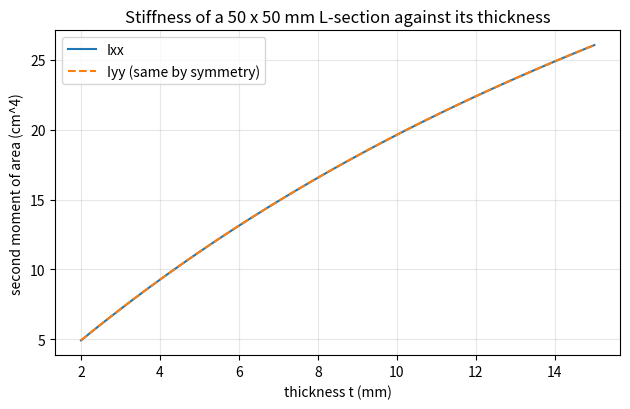
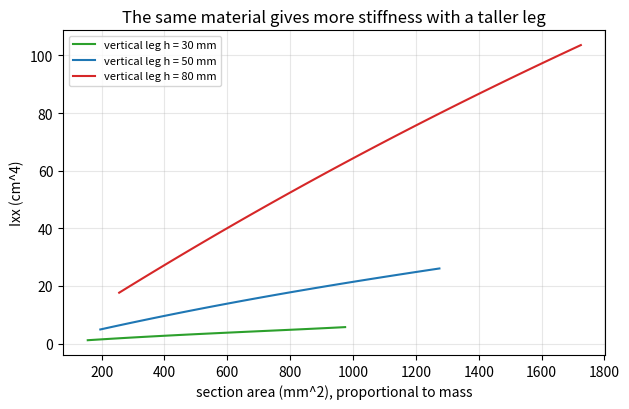

Source code (Python) for these figures, in order:
"""Session 2 (Level 3): sketch profiles: area, centroid and second moment of area, then extrusion and mass.

Run:  python start.py 2
"""
# %% [markdown]
# # Session 2: from an outline to the properties of a solid
# **A. Real-world problem.** A shelf bracket is cut from an L-shaped steel section. Two sections with the
# same mass can bend very differently under the same load. Which numbers of the outline decide how stiff it is, and
# how do we compute them from the corner points of a sketch?
#
# Educational model: a flat outline (a sketch) described by straight edges and round holes, extruded to a
# prism. Section properties follow from exact formulas. Not a structural design tool.

# %%
import math
import pathlib

import numpy as np

OUT = (pathlib.Path(__file__).resolve().parent if "__file__" in globals() else pathlib.Path(".")) / "out"
RHO = 7850.0   # density of steel (kg/m^3)


# %% [markdown]
# ## Step 1: area, centroid and second moments of a polygon
# For corner points (x_i, y_i) listed counter-clockwise, with cross_i = x_i y_{i+1} - x_{i+1} y_i and the
# last point joined to the first:
#
#     A  = 1/2 sum cross_i
#     Cx = 1/(6 A) sum (x_i + x_{i+1}) cross_i       Cy = 1/(6 A) sum (y_i + y_{i+1}) cross_i
#     Ix0 = 1/12 sum (y_i^2 + y_i y_{i+1} + y_{i+1}^2) cross_i      (about the x axis through the origin)
#     Iy0 = 1/12 sum (x_i^2 + x_i x_{i+1} + x_{i+1}^2) cross_i
#
# A clockwise list gives negative values, which is exactly what a hole needs.

# %%
def polygon_moments(points):
    """Return (A, A*Cx, A*Cy, Ix0, Iy0) of a polygon about the origin. The sign follows the orientation."""
    pts = np.asarray(points, dtype=float)
    if pts.ndim != 2 or pts.shape[1] != 2 or len(pts) < 3:
        raise ValueError("a polygon needs at least three (x, y) points")
    x, y = pts[:, 0], pts[:, 1]
    x2, y2 = np.roll(x, -1), np.roll(y, -1)
    cross = x * y2 - x2 * y
    a = cross.sum() / 2
    return (a, ((x + x2) * cross).sum() / 6, ((y + y2) * cross).sum() / 6,
            ((y ** 2 + y * y2 + y2 ** 2) * cross).sum() / 12, ((x ** 2 + x * x2 + x2 ** 2) * cross).sum() / 12)


def circle_moments(cx, cy, r):
    """The same five numbers for a full disc, so round holes are exact (no polygon approximation)."""
    if r <= 0:
        raise ValueError("the radius must be positive")
    a = math.pi * r ** 2
    return (a, a * cx, a * cy, a * r ** 2 / 4 + a * cy ** 2, a * r ** 2 / 4 + a * cx ** 2)


# %% [markdown]
# ## Step 2: a section made of several shapes
# A sketch is a list of shapes, each added (+1) or removed (-1). Sum the moments about the origin, then
# move to the centroid with the parallel-axis rule:
#
#     Ixx = Ix0 - A Cy^2         Iyy = Iy0 - A Cx^2

# %%
def section_properties(shapes):
    """shapes: list of (sign, 'poly', points) or (sign, 'circle', (cx, cy, r)). Returns a dictionary."""
    tot = np.zeros(5)
    for sign, kind, data in shapes:
        if sign not in (1, -1):
            raise ValueError("the sign must be +1 (add) or -1 (remove)")
        if kind == "poly":
            m = np.array(polygon_moments(data))
            if m[0] < 0:
                m = -m                                  # accept either orientation; the sign argument decides add or remove
        elif kind == "circle":
            m = np.array(circle_moments(*data))
        else:
            raise ValueError("a shape is 'poly' or 'circle'")
        tot += sign * m
    a = tot[0]
    if a <= 0:
        raise ValueError("the section has no material: the removed area is not smaller than the added area")
    cx, cy = tot[1] / a, tot[2] / a
    return {"area": a, "cx": cx, "cy": cy, "ixx": tot[3] - a * cy ** 2, "iyy": tot[4] - a * cx ** 2}


def l_section(b, h, t):
    """Outline of an L with horizontal leg b, vertical leg h and thickness t (mm), counter-clockwise."""
    if not (0 < t < min(b, h)):
        raise ValueError("need 0 < t < min(b, h)")
    return [(0, 0), (b, 0), (b, t), (t, t), (t, h), (0, h)]


def rectangle(w, h, x0=0.0, y0=0.0):
    return [(x0, y0), (x0 + w, y0), (x0 + w, y0 + h), (x0, y0 + h)]


# %% [markdown]
# ## Step 3: extrude and weigh
# A prism of length ell has volume A ell and mass rho A ell. For bending about the horizontal axis the
# stiffness is proportional to Ixx, so a good section has a large Ixx for a given area (a large
# Ixx / A).

# %%
def extrude(props, length_mm):
    volume = props["area"] * length_mm
    return {"volume_mm3": volume, "mass_kg": RHO * volume * 1e-9}


def bending_stress(moment_nmm, c_mm, ixx_mm4):
    """Maximum bending stress (MPa = N/mm^2) at distance c from the neutral axis for a moment in N mm."""
    return moment_nmm * c_mm / ixx_mm4


# %%
if __name__ == "__main__":
    import matplotlib.pyplot as plt

    OUT.mkdir(exist_ok=True)
    pr = section_properties([(1, "poly", l_section(50, 50, 5))])
    print(f"L 50 x 50 x 5: A = {pr['area']:.1f} mm2, centroid = ({pr['cx']:.3f}, {pr['cy']:.3f}) mm, Ixx = {pr['ixx']:.0f} mm4, Iyy = {pr['iyy']:.0f} mm4")
    e = extrude(pr, 200)
    print(f"200 mm long: volume {e['volume_mm3'] / 1000:.1f} cm3, mass {e['mass_kg']:.3f} kg")
    plate = section_properties([(1, "poly", rectangle(100, 20)), (-1, "circle", (50, 10, 5))])
    print(f"100 x 20 plate with a 10 mm hole at the centre: A = {plate['area']:.1f} mm2, Ixx = {plate['ixx']:.0f} mm4")

    ts = np.linspace(2, 15, 66)
    fig, ax = plt.subplots(figsize=(6.4, 4.2))
    ax.plot(ts, [section_properties([(1, "poly", l_section(50, 50, t))])["ixx"] / 1e4 for t in ts], color="tab:blue", label="Ixx")
    ax.plot(ts, [section_properties([(1, "poly", l_section(50, 50, t))])["iyy"] / 1e4 for t in ts], "--", color="tab:orange", label="Iyy (same by symmetry)")
    ax.set_xlabel("thickness t (mm)")
    ax.set_ylabel("second moment of area (cm^4)")
    ax.set_title("Stiffness of a 50 x 50 mm L-section against its thickness")
    ax.grid(alpha=0.3)
    ax.legend()
    fig.tight_layout()
    fig.savefig(OUT / "ixx_vs_thickness.png", dpi=120)

    fig2, ax2 = plt.subplots(figsize=(6.4, 4.2))
    for hh, col in ((30, "tab:green"), (50, "tab:blue"), (80, "tab:red")):
        a_ = [section_properties([(1, "poly", l_section(50, hh, t))])["area"] for t in ts]
        i_ = [section_properties([(1, "poly", l_section(50, hh, t))])["ixx"] for t in ts]
        ax2.plot(a_, [i / 1e4 for i in i_], color=col, label=f"vertical leg h = {hh} mm")
    ax2.set_xlabel("section area (mm^2), proportional to mass")
    ax2.set_ylabel("Ixx (cm^4)")
    ax2.set_title("The same material gives more stiffness with a taller leg")
    ax2.grid(alpha=0.3)
    ax2.legend(fontsize=8)
    fig2.tight_layout()
    fig2.savefig(OUT / "ixx_vs_area.png", dpi=120)

# %% [markdown]
# ## Where this stops
# The outline is fixed here: you type the corner points. A parametric CAD program keeps the corners
# consistent while you change dimensions. Session 3 builds that: a small solver for sketch constraints.
